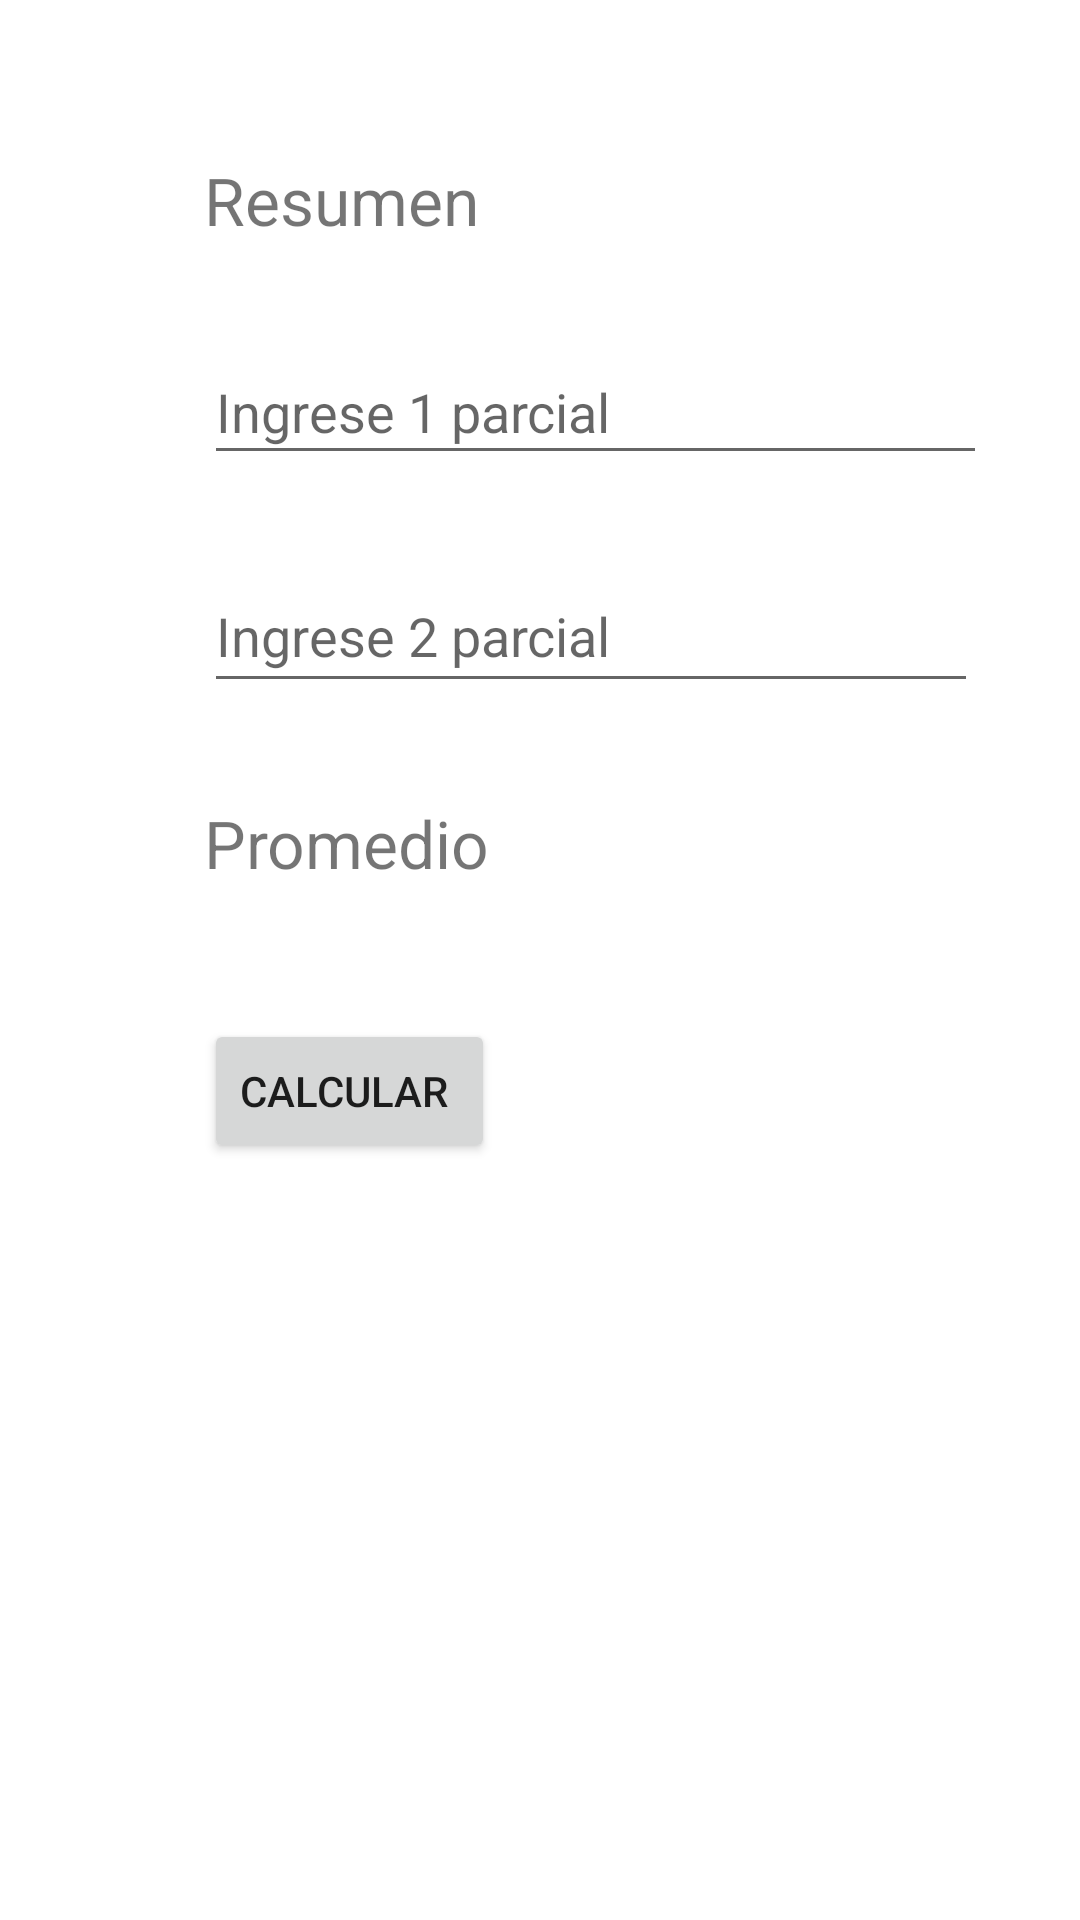

Reconstruct the res/layout file that produces this screen, plus the resources it refers to.
<!-- AndroidManifest.xml: application theme Theme.App3_practica -->
<!-- res/layout/activity_main3.xml -->
<?xml version="1.0" encoding="utf-8"?>
<androidx.constraintlayout.widget.ConstraintLayout xmlns:android="http://schemas.android.com/apk/res/android"
    xmlns:app="http://schemas.android.com/apk/res-auto"
    xmlns:tools="http://schemas.android.com/tools"
    android:layout_width="match_parent"
    android:layout_height="match_parent"
    tools:context=".MainActivity3">

    <TextView
        android:id="@+id/txt_Resumen"
        android:layout_width="wrap_content"
        android:layout_height="wrap_content"
        android:layout_marginStart="68dp"
        android:layout_marginTop="52dp"
        android:text="Resumen"
        android:textSize="22sp"
        app:layout_constraintStart_toStartOf="parent"
        app:layout_constraintTop_toTopOf="parent" />

    <EditText
        android:id="@+id/txt_notaP1"
        android:layout_width="261dp"
        android:layout_height="45dp"
        android:layout_marginStart="68dp"
        android:layout_marginTop="32dp"
        android:ems="10"
        android:hint="Ingrese 1 parcial"
        android:inputType="textPersonName"
        android:minHeight="48dp"
        app:layout_constraintStart_toStartOf="parent"
        app:layout_constraintTop_toBottomOf="@+id/txt_Resumen"
        tools:ignore="TouchTargetSizeCheck,TouchTargetSizeCheck" />

    <EditText
        android:id="@+id/txt_notaP2"
        android:layout_width="258dp"
        android:layout_height="48dp"
        android:layout_marginStart="68dp"
        android:layout_marginTop="28dp"
        android:ems="10"
        android:hint="Ingrese 2 parcial"
        android:inputType="number"
        app:layout_constraintStart_toStartOf="parent"
        app:layout_constraintTop_toBottomOf="@+id/txt_notaP1" />

    <TextView
        android:id="@+id/txt_final"
        android:layout_width="wrap_content"
        android:layout_height="wrap_content"
        android:layout_marginStart="68dp"
        android:layout_marginTop="32dp"
        android:text="Promedio "
        android:textSize="22sp"
        app:layout_constraintStart_toStartOf="parent"
        app:layout_constraintTop_toBottomOf="@+id/txt_notaP2" />

    <Button
        android:id="@+id/btn_Calcular"
        android:layout_width="wrap_content"
        android:layout_height="wrap_content"
        android:layout_marginStart="68dp"
        android:layout_marginTop="44dp"
        android:onClick="Calcular"
        android:text="Calcular "
        app:layout_constraintStart_toStartOf="parent"
        app:layout_constraintTop_toBottomOf="@+id/txt_final" />
</androidx.constraintlayout.widget.ConstraintLayout>
<!-- resources referenced by this layout -->
<resources>
  <style name="Theme.App3_practica" parent="Theme.MaterialComponents.DayNight.DarkActionBar">
          
          <item name="colorPrimary">@color/purple_500</item>
          <item name="colorPrimaryVariant">@color/purple_700</item>
          <item name="colorOnPrimary">@color/white</item>
          
          <item name="colorSecondary">@color/teal_200</item>
          <item name="colorSecondaryVariant">@color/teal_700</item>
          <item name="colorOnSecondary">@color/black</item>
          
          <item name="android:statusBarColor" tools:targetApi="l">?attr/colorPrimaryVariant</item>
          
      </style>
  <!-- not gathered from this repository: default colours our renderer supplied (Android Studio template values) -->
  <color name="purple_500">#FF6200EE</color>
  <color name="purple_700">#FF3700B3</color>
  <color name="teal_200">#FF03DAC5</color>
  <color name="teal_700">#FF018786</color>
  <color name="black">#FF000000</color>
  <color name="white">#FFFFFFFF</color>
</resources>
